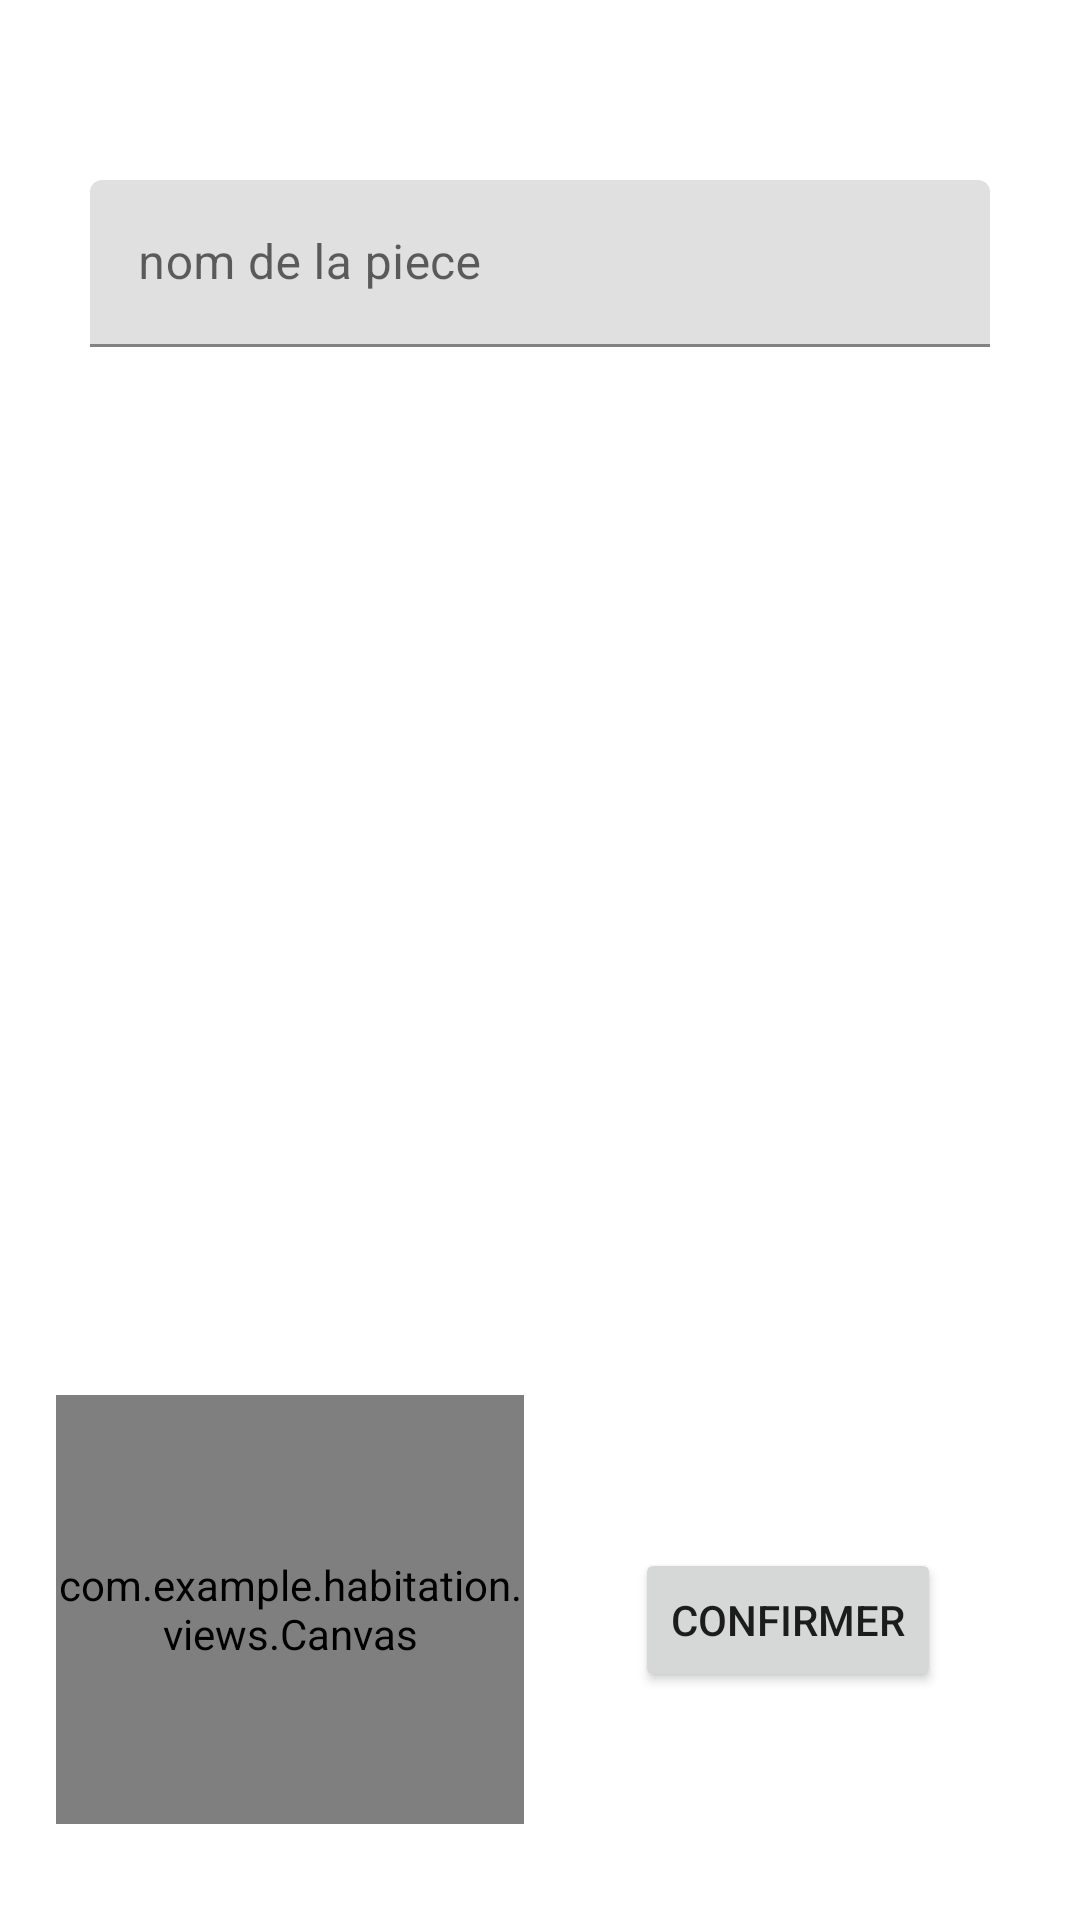

This screen was rendered from an Android layout file. Write that file and the resources it references.
<!-- AndroidManifest.xml: application theme Theme.Habitation -->
<!-- res/layout/activity_creer_piece.xml -->
<?xml version="1.0" encoding="utf-8"?>
<androidx.constraintlayout.widget.ConstraintLayout
        xmlns:android="http://schemas.android.com/apk/res/android"
        xmlns:tools="http://schemas.android.com/tools"
        xmlns:app="http://schemas.android.com/apk/res-auto"
        android:layout_width="match_parent"
        android:layout_height="match_parent"
        tools:context=".CreerPieceActivity">

    <com.google.android.material.textfield.TextInputLayout
            android:layout_width="0dp"
            android:layout_height="wrap_content"
            android:id="@+id/nom_piece_input"
            android:layout_marginTop="60dp"
            android:layout_marginBottom="24dp" app:layout_constraintEnd_toEndOf="parent"
            app:layout_constraintBottom_toTopOf="@+id/imageView" app:layout_constraintTop_toTopOf="parent"
            app:layout_constraintStart_toStartOf="parent"
            android:layout_marginStart="30dp" android:layout_marginEnd="30dp">

        <com.google.android.material.textfield.TextInputEditText
                android:layout_width="match_parent"
                android:layout_height="wrap_content"
                android:hint="nom de la piece"/>
    </com.google.android.material.textfield.TextInputLayout>

    <com.example.habitation.views.Canvas android:layout_width="156dp" android:layout_height="143dp"
                                         android:id="@+id/canvas_bousole"
                                         app:layout_constraintTop_toBottomOf="@+id/imageView"
                                         app:layout_constraintEnd_toStartOf="@+id/button"
                                         android:layout_marginBottom="32dp"
                                         app:layout_constraintStart_toStartOf="parent"
                                         android:layout_marginStart="32dp"
                                         app:layout_constraintBottom_toBottomOf="parent" android:layout_marginEnd="37dp"
    />
    <Button
            android:text="Confirmer"
            android:layout_width="wrap_content"
            android:layout_height="wrap_content" android:id="@+id/button"
            android:onClick="OnConfirmClick"
            android:layout_marginTop="51dp"
            app:layout_constraintStart_toEndOf="@+id/canvas_bousole" app:layout_constraintEnd_toEndOf="parent"
            app:layout_constraintTop_toTopOf="@+id/canvas_bousole" android:layout_marginEnd="60dp"
    />
    <ImageView
            android:layout_width="0dp"
            android:layout_height="0dp" tools:srcCompat="@drawable/no_photo" android:id="@+id/imageView"
            app:layout_constraintTop_toBottomOf="@+id/nom_piece_input"
            android:layout_marginBottom="4dp" app:layout_constraintEnd_toEndOf="parent"
            app:layout_constraintBottom_toTopOf="@+id/canvas_bousole" app:layout_constraintStart_toStartOf="parent"
            android:layout_marginStart="70dp" android:layout_marginEnd="70dp"
            app:layout_constraintHorizontal_bias="1.0" android:onClick="OnPhotoClick"/>
</androidx.constraintlayout.widget.ConstraintLayout>
<!-- resources referenced by this layout -->
<resources>
  <!-- drawable no_photo: png bitmap (drawable, 8282 bytes) -->
  <style name="Theme.Habitation" parent="Theme.MaterialComponents.DayNight.DarkActionBar">
          
          <item name="colorPrimary">@color/purple_500</item>
          <item name="colorPrimaryVariant">@color/purple_700</item>
          <item name="colorOnPrimary">@color/white</item>
          
          <item name="colorSecondary">@color/teal_200</item>
          <item name="colorSecondaryVariant">@color/teal_700</item>
          <item name="colorOnSecondary">@color/black</item>
          
          <item name="android:statusBarColor" tools:targetApi="l">?attr/colorPrimaryVariant</item>
          
      </style>
  <!-- not gathered from this repository: default colours our renderer supplied (Android Studio template values) -->
  <color name="purple_500">#FF6200EE</color>
  <color name="purple_700">#FF3700B3</color>
  <color name="teal_200">#FF03DAC5</color>
  <color name="teal_700">#FF018786</color>
  <color name="black">#FF000000</color>
  <color name="white">#FFFFFFFF</color>
</resources>
